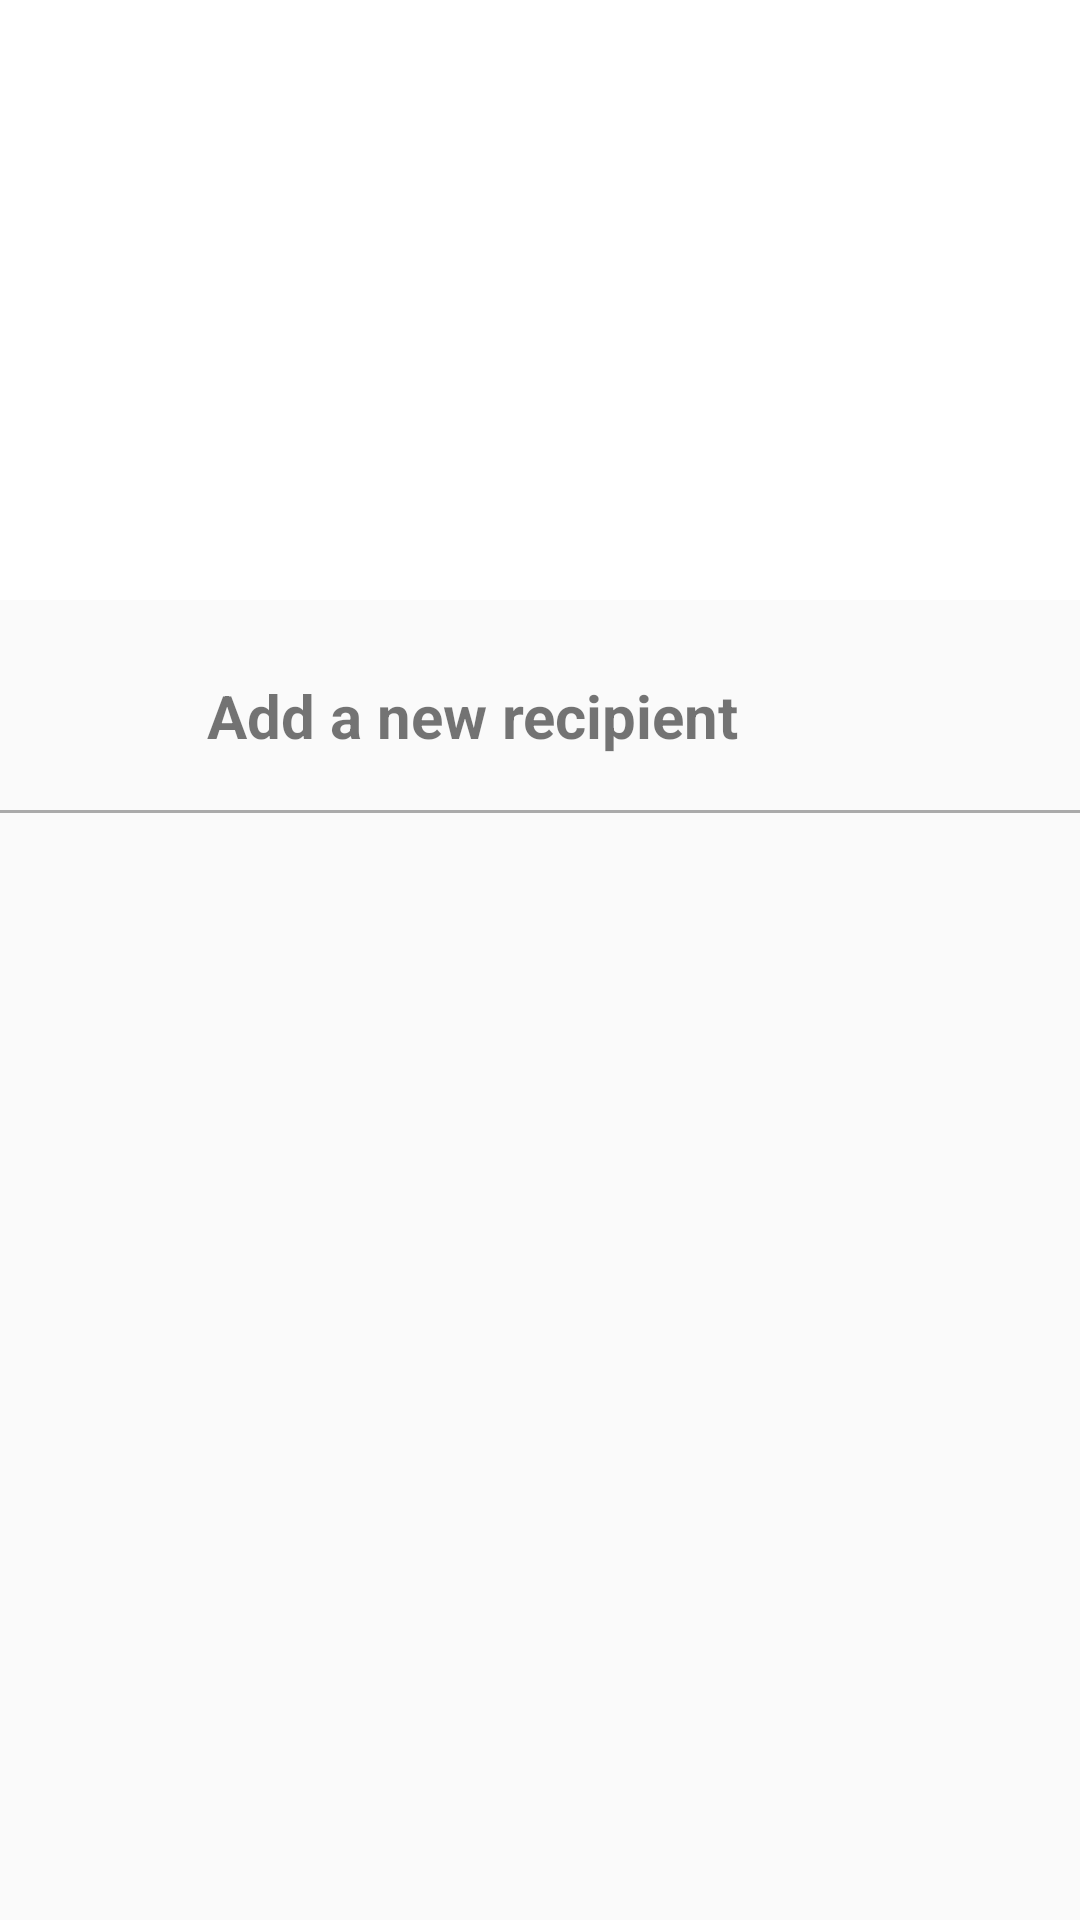

Here is an Android app screen rendered from its layout file. Give the layout XML and the strings, colors and styles it references.
<!-- AndroidManifest.xml: application theme AppTheme -->
<!-- res/layout/activity_add_recepeint.xml -->
<?xml version="1.0" encoding="utf-8"?>
<android.support.design.widget.CoordinatorLayout
    xmlns:android="http://schemas.android.com/apk/res/android"
    xmlns:app="http://schemas.android.com/apk/res-auto"
    android:layout_width="match_parent"
    android:layout_height="match_parent">

    <android.support.design.widget.AppBarLayout
        android:layout_width="match_parent"
        android:layout_height="200dp"
        android:fitsSystemWindows="true"
        android:background="@android:color/white">

        <android.support.design.widget.CollapsingToolbarLayout
            android:id="@+id/collapsing_toolbar"
            android:layout_width="match_parent"
            android:layout_height="match_parent"
            android:fitsSystemWindows="true"
            app:layout_scrollFlags="scroll|exitUntilCollapsed"
            app:contentScrim="@android:color/black">

            <android.support.v7.widget.Toolbar
                android:id="@+id/toolbar"
                android:layout_width="match_parent"
                android:layout_height="?attr/actionBarSize"
                app:layout_collapseMode="pin" />

        </android.support.design.widget.CollapsingToolbarLayout>

    </android.support.design.widget.AppBarLayout>

    <android.support.v4.widget.NestedScrollView
        android:layout_width="match_parent"
        android:layout_height="wrap_content"
        app:layout_behavior="@string/appbar_scrolling_view_behavior">

        <RelativeLayout
            android:layout_width="match_parent"
            android:layout_height="wrap_content">

            <LinearLayout
                android:id="@+id/add_recipient_layout"
                android:layout_width="match_parent"
                android:layout_height="wrap_content"
                android:orientation="horizontal">

                <ImageView
                    android:id="@+id/add_recipient_image"
                    android:layout_width="50dp"
                    android:layout_height="50dp"
                    android:layout_marginStart="9dp"
                    android:layout_marginTop="20dp"
                    android:src="@drawable/ic_person_add_black_24dp" />

                <TextView
                    android:layout_width="wrap_content"
                    android:layout_height="wrap_content"
                    android:layout_marginStart="10dp"
                    android:layout_marginTop="25dp"
                    android:text="Add a new recipient "
                    android:textSize="20sp"
                    android:textStyle="bold" />
            </LinearLayout>

            <View
                android:id="@+id/separator"
                android:layout_width="match_parent"
                android:layout_height="1dp"
                android:layout_below="@id/add_recipient_layout"
                android:background="@android:color/darker_gray" />

            <android.support.v7.widget.RecyclerView
                android:id="@+id/receipents_list"
                android:layout_width="match_parent"
                android:layout_height="wrap_content"
                android:layout_below="@id/separator" />
        </RelativeLayout>
    </android.support.v4.widget.NestedScrollView>


</android.support.design.widget.CoordinatorLayout>
<!-- resources referenced by this layout -->
<resources>
  <style name="AppTheme" parent="Theme.AppCompat.Light.NoActionBar">
          
          <item name="colorPrimary">@color/colorPrimary</item>
          <item name="colorPrimaryDark">@color/colorPrimaryDark</item>
          <item name="colorAccent">@color/colorAccent</item>
      </style>
  <color name="colorPrimary">#130360</color>
  <color name="colorPrimaryDark">#0b0235</color>
  <color name="colorAccent">#130360</color>
</resources>
